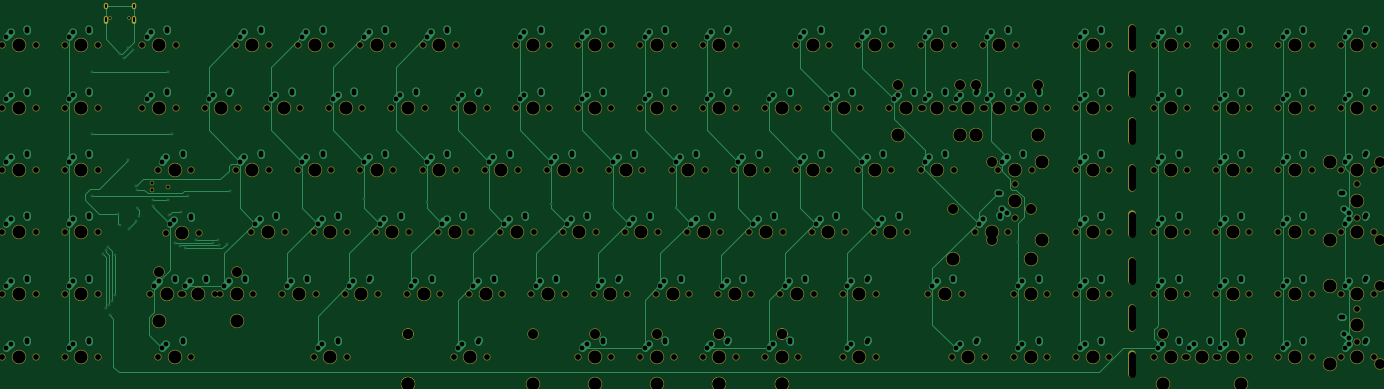
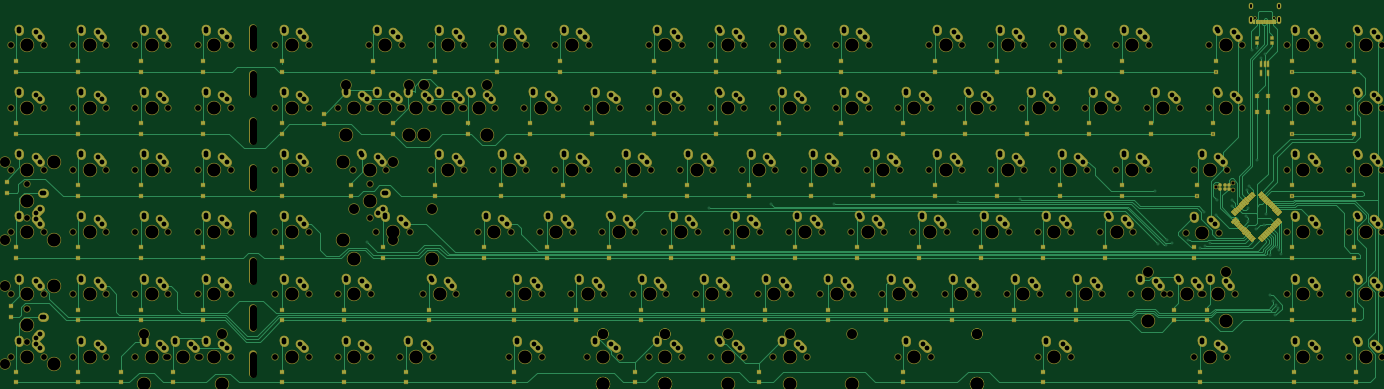
Circuit board: 9 layer files. Board 419.8 x 115.2 mm.
- bottom_copper: 100plus-B.Cu.gbl (88253 bytes)
- bottom_mask: 100plus-B.Mask.gbs (54995 bytes)
- paste: 100plus-B.Paste.gbp (15056 bytes)
- top_copper: 100plus-F.Cu.gtl (43793 bytes)
- top_mask: 100plus-F.Mask.gts (12523 bytes)
- paste: 100plus-F.Paste.gtp (530 bytes)
- top_silk: 100plus-F.SilkS.gto (531 bytes)
- drill: 100plus-NPTH.drl (8356 bytes)
- drill: 100plus-PTH.drl (10169 bytes)

=== bottom_copper: 100plus-B.Cu.gbl (88253 bytes, source omitted) ===
=== bottom_mask: 100plus-B.Mask.gbs (54995 bytes, source omitted) ===
=== paste: 100plus-B.Paste.gbp (15056 bytes, source omitted) ===
=== top_copper: 100plus-F.Cu.gtl (43793 bytes, source omitted) ===
=== top_mask: 100plus-F.Mask.gts (12523 bytes, source omitted) ===
=== paste: 100plus-F.Paste.gtp ===
G04 #@! TF.GenerationSoftware,KiCad,Pcbnew,(5.0.0-rc2-dev-733-g23a9fcd91)*
G04 #@! TF.CreationDate,2018-05-31T02:42:35-04:00*
G04 #@! TF.ProjectId,100plus,313030706C75732E6B696361645F7063,rev?*
G04 #@! TF.SameCoordinates,Original*
G04 #@! TF.FileFunction,Paste,Top*
G04 #@! TF.FilePolarity,Positive*
%FSLAX45Y45*%
G04 Gerber Fmt 4.5, Leading zero omitted, Abs format (unit mm)*
G04 Created by KiCad (PCBNEW (5.0.0-rc2-dev-733-g23a9fcd91)) date 05/31/18 02:42:35*
%MOMM*%
%LPD*%
G01*
G04 APERTURE LIST*
G04 APERTURE END LIST*
M02*

=== top_silk: 100plus-F.SilkS.gto ===
G04 #@! TF.GenerationSoftware,KiCad,Pcbnew,(5.0.0-rc2-dev-733-g23a9fcd91)*
G04 #@! TF.CreationDate,2018-05-31T02:42:35-04:00*
G04 #@! TF.ProjectId,100plus,313030706C75732E6B696361645F7063,rev?*
G04 #@! TF.SameCoordinates,Original*
G04 #@! TF.FileFunction,Legend,Top*
G04 #@! TF.FilePolarity,Positive*
%FSLAX45Y45*%
G04 Gerber Fmt 4.5, Leading zero omitted, Abs format (unit mm)*
G04 Created by KiCad (PCBNEW (5.0.0-rc2-dev-733-g23a9fcd91)) date 05/31/18 02:42:35*
%MOMM*%
%LPD*%
G01*
G04 APERTURE LIST*
G04 APERTURE END LIST*
M02*

=== drill: 100plus-NPTH.drl (8356 bytes, source omitted) ===
=== drill: 100plus-PTH.drl (10169 bytes, source omitted) ===
